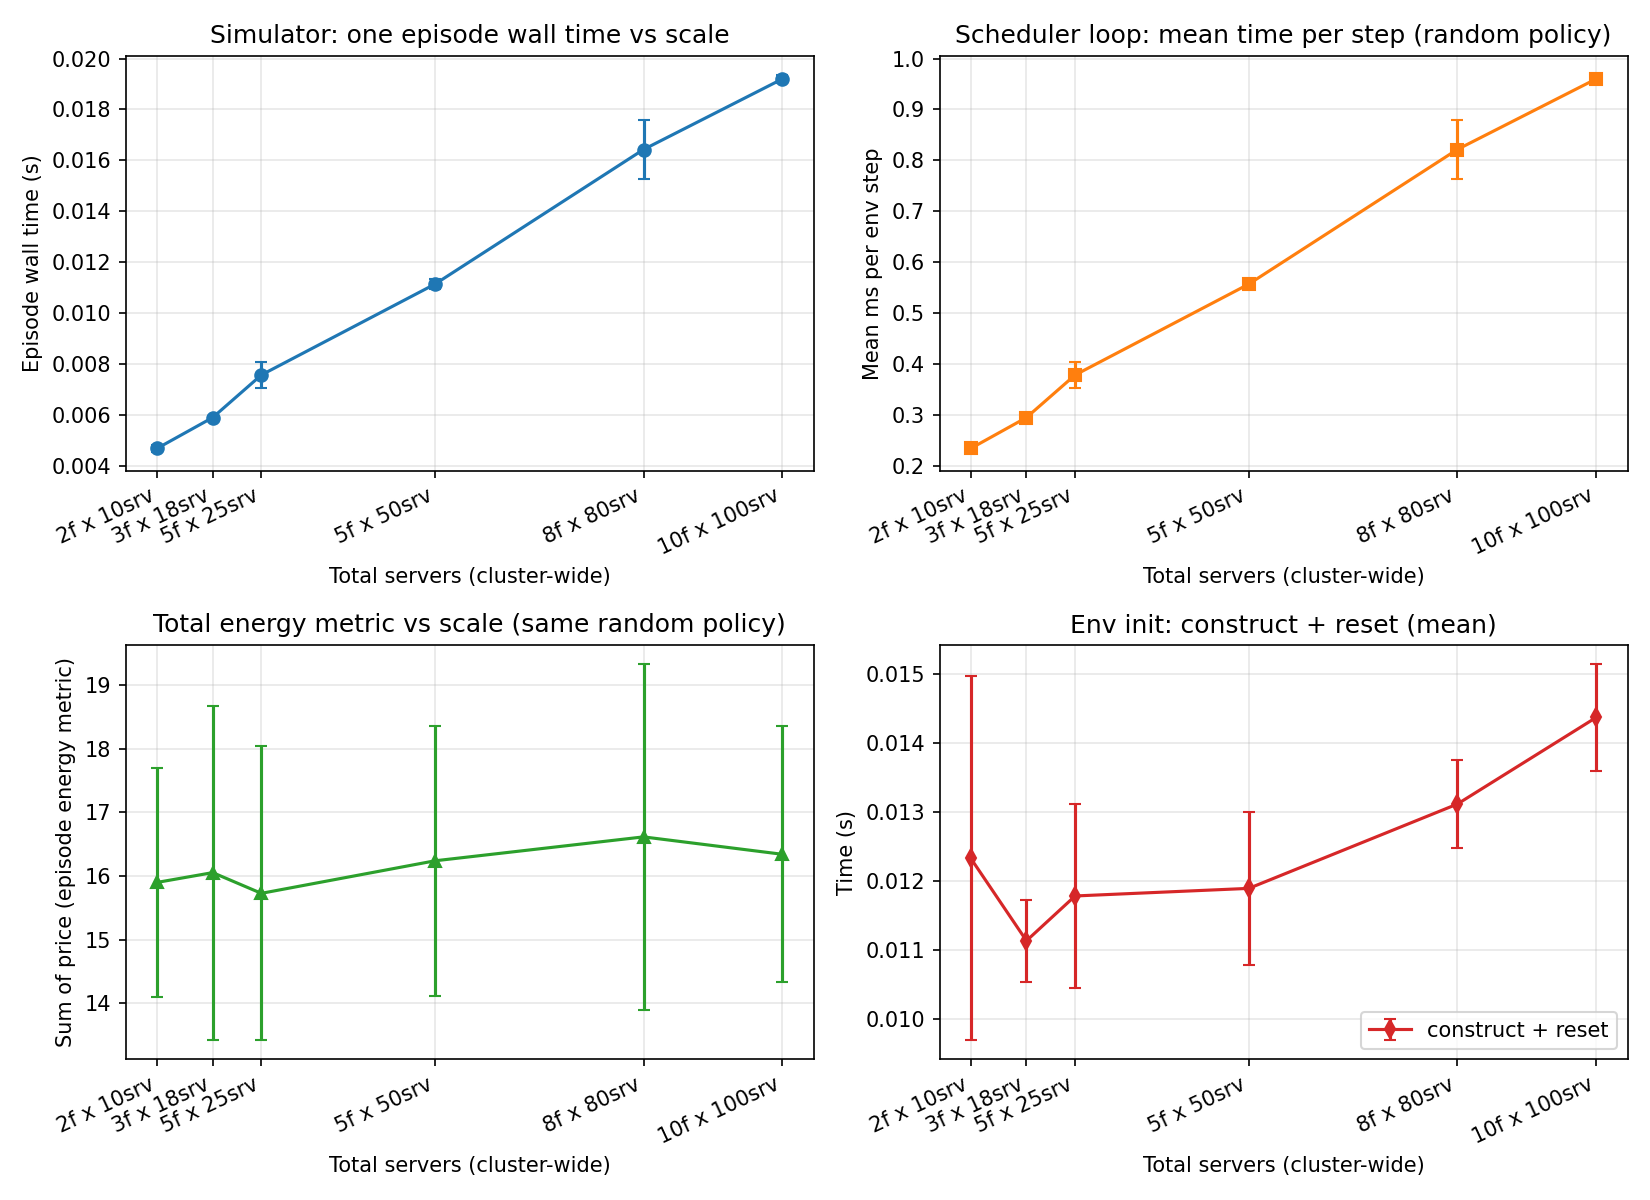

The data file committed next to this chart (first rows):
num_server_farms, total_servers, servers_per_farm_avg, mean_episode_wall_s, std_episode_wall_s, mean_steps, std_steps, mean_total_energy, std_total_energy, mean_init_s, std_init_s, ms_per_step_mean, std_ms_per_step, ms_action_per_step, ms_env_step_per_step
2, 10, 5.0, 0.004675, 0.0001315, 20, 0.0, 15.9, 1.796, 0.01233, 0.002641, 0.2338, 0.006575, 0.08546, 0.1468
3, 18, 6.0, 0.005888, 6.711158615189601e-05, 20, 0.0, 16.05, 2.628, 0.01113, 0.0005914, 0.2944, 0.003356, 0.08465, 0.2082
5, 25, 5.0, 0.007561, 0.0005082, 20, 0.0, 15.73, 2.314, 0.01178, 0.00134, 0.378, 0.02541, 0.09194, 0.2845
5, 50, 10.0, 0.01113, 0.0002058, 20, 0.0, 16.24, 2.126, 0.01189, 0.001107, 0.5567, 0.01029, 0.08789, 0.4672
8, 80, 10.0, 0.01642, 0.001168, 20, 0.0, 16.62, 2.726, 0.01312, 0.000634, 0.8212, 0.05838, 0.09492, 0.7244
10, 100, 10.0, 0.0192, 0.0001585, 20, 0.0, 16.34, 2.014, 0.01438, 0.0007811, 0.96, 0.007924, 0.09045, 0.8678
